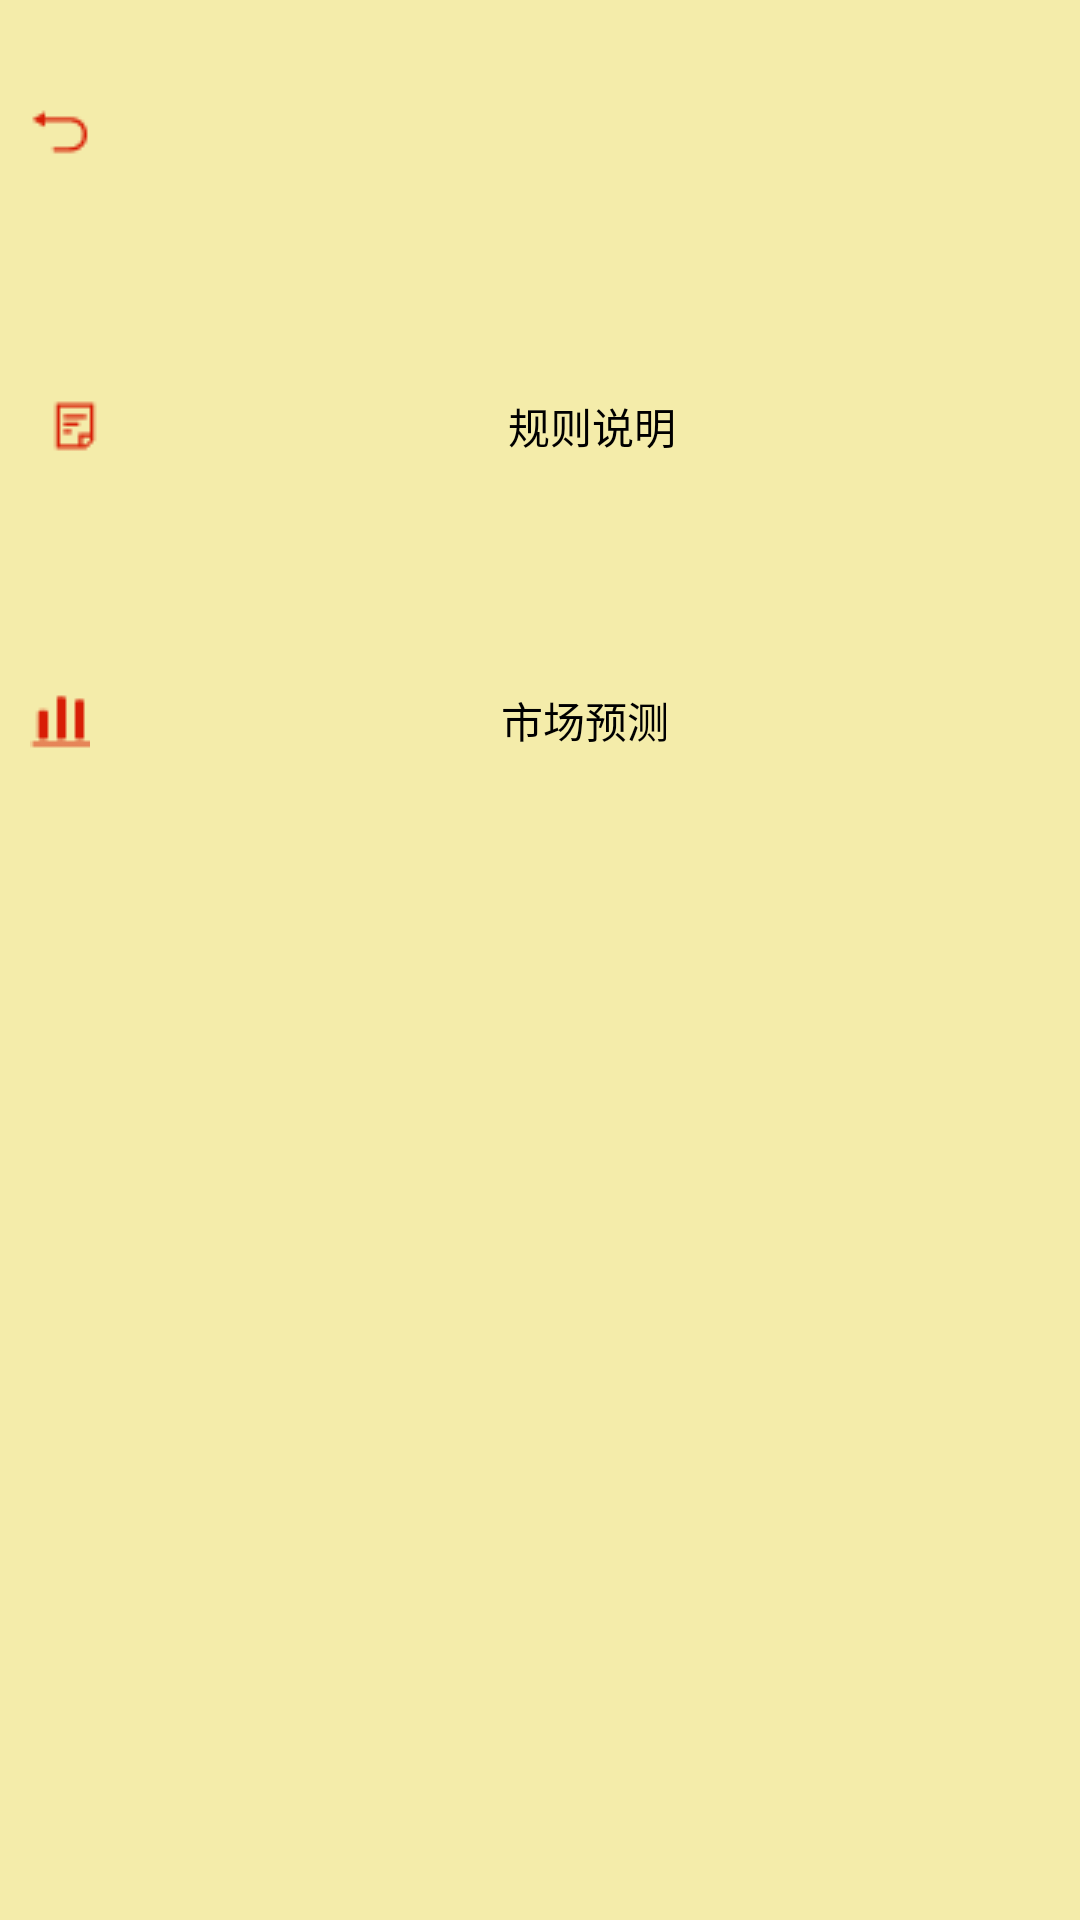

The Android layout XML behind this screen, and the referenced resources:
<!-- AndroidManifest.xml: application theme AppTheme -->
<!-- res/layout/fragment_left_layout.xml -->
<?xml version="1.0" encoding="utf-8"?>
<LinearLayout xmlns:android="http://schemas.android.com/apk/res/android"
    android:layout_width="match_parent"
    android:layout_height="match_parent"
    android:background="#F4ECAA"
    android:orientation="vertical" >
    <Button
        android:layout_width="match_parent"
        android:layout_height="wrap_content"
        android:background="@null"
        android:id="@+id/back"
        android:drawableLeft="@drawable/back"
        android:layout_marginTop="20dp"
        android:layout_marginLeft="10dp"
        >
    </Button>
    <Button
        android:layout_width="match_parent"
        android:layout_height="wrap_content"
        android:id="@+id/rule"
        android:drawableLeft="@drawable/rule"
        android:text="规则说明"
        android:background="@null"
        android:textColor="#000000"
        android:layout_marginTop="50dp"
        android:layout_marginLeft="10dp"
        android:paddingLeft="5dp"
        android:foreground="?android:attr/selectableItemBackground">
    </Button>
    <Button
        android:layout_width="match_parent"
        android:layout_height="wrap_content"
        android:id="@+id/market"
        android:drawableLeft="@drawable/market"
        android:text="市场预测"
        android:background="@null"
        android:textColor="#000000"
        android:layout_marginTop="50dp"
        android:layout_marginLeft="10dp"
        android:foreground="?android:attr/selectableItemBackground">
    </Button>

























</LinearLayout>
<!-- resources referenced by this layout -->
<resources>
  <!-- drawable back: png bitmap (drawable, 371 bytes) -->
  <!-- drawable guide: png bitmap (drawable, 645 bytes) -->
  <!-- drawable knowledge: png bitmap (drawable, 629 bytes) -->
  <!-- drawable market: png bitmap (drawable, 270 bytes) -->
  <!-- drawable rule: png bitmap (drawable, 345 bytes) -->
  <style name="AppTheme" parent="Theme.AppCompat.NoActionBar">
      </style>
</resources>
